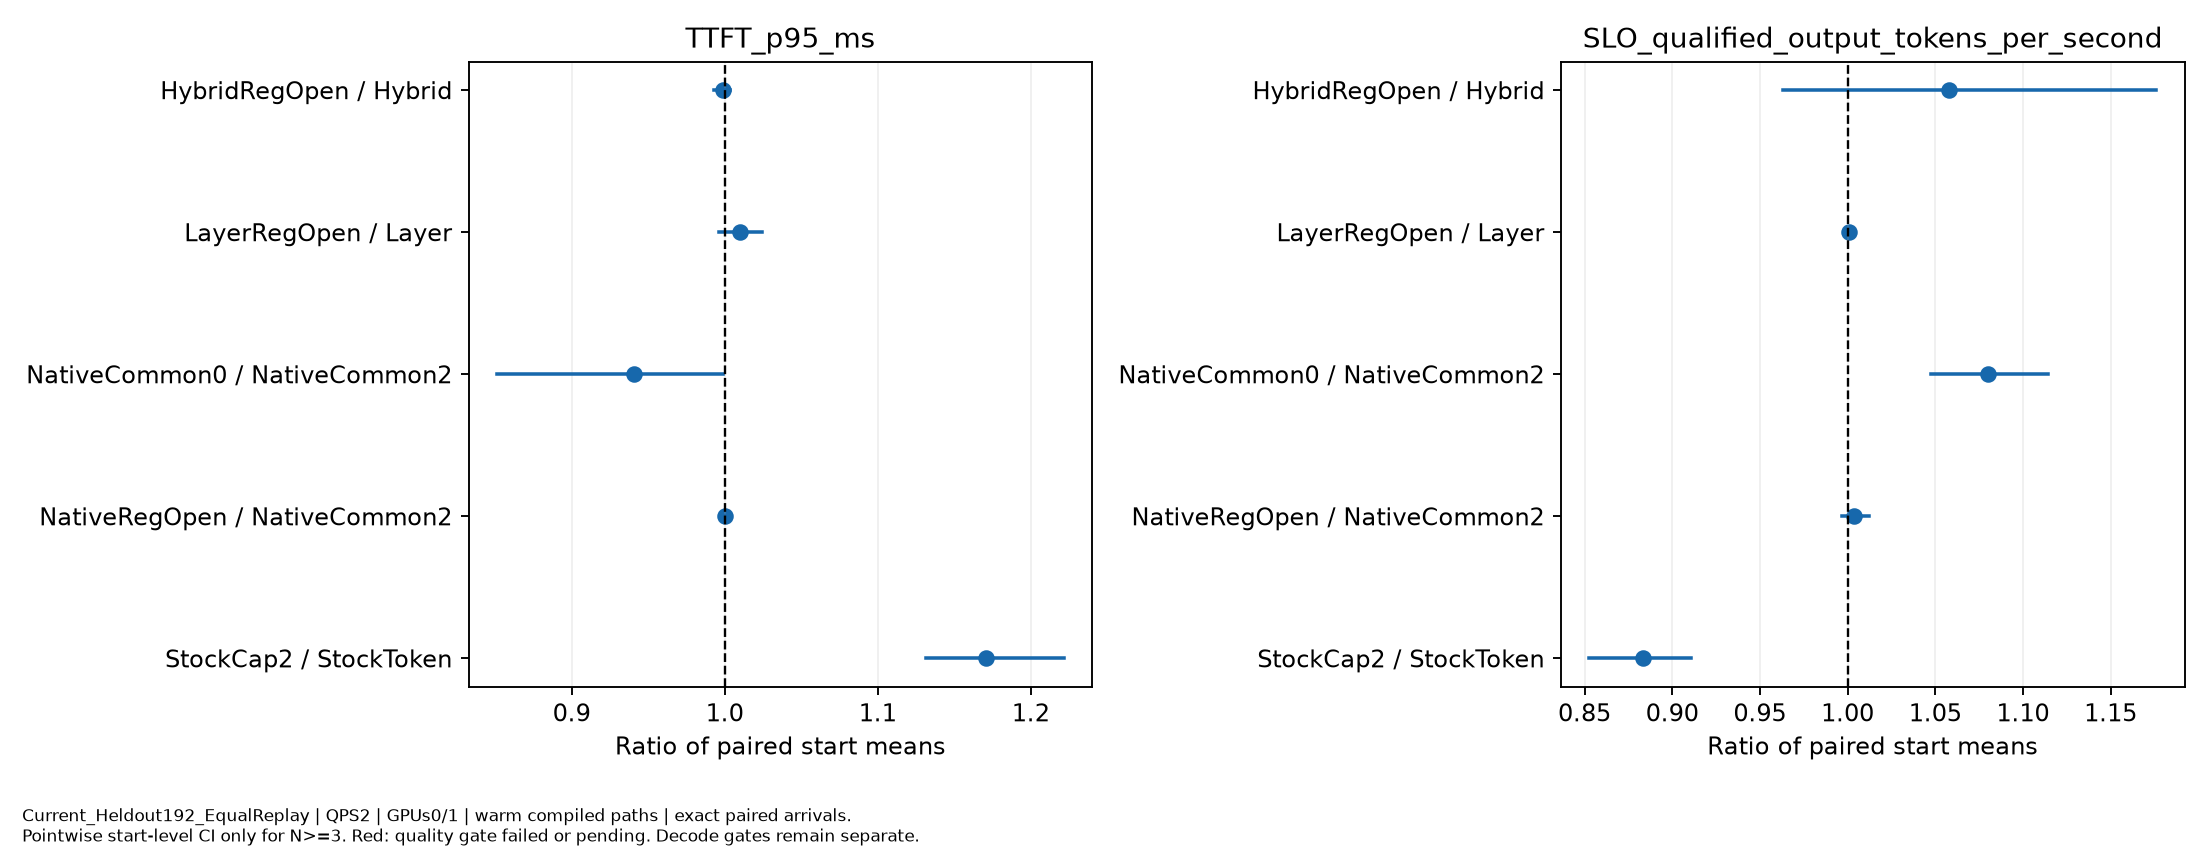

Values plotted in this chart, from the file beside it:
model_revision, metadata_reference, family, candidate, control, metric, ratio, CI95, paired_starts, quality_passed, changed_signature_fields, evidence
b968826d9c46dd6066d109eabc6255188de91218, controlled_intervention_per_start.csv or…, Current_Heldout192_EqualReplay, StockCap2, StockToken, TTFT_p95_ms, 1.171, [1.1312610099779483, 1.221646546344018], 3, True, {"D_running_admission_cap": [0, 2]}, MEASURED_ONLINE
b968826d9c46dd6066d109eabc6255188de91218, controlled_intervention_per_start.csv or…, Current_Heldout192_EqualReplay, NativeRegOpen, NativeCommon2, TTFT_p95_ms, 1, [0.999120158379234, 1.0005336917494498], 3, True, {"defer_D_request_registration": [true, …, MEASURED_ONLINE
b968826d9c46dd6066d109eabc6255188de91218, controlled_intervention_per_start.csv or…, Current_Heldout192_EqualReplay, NativeCommon0, NativeCommon2, TTFT_p95_ms, 0.941, [0.8512503997574633, 0.9992011525621897], 3, True, {"D_running_admission_cap": [2, 0]}, MEASURED_ONLINE
b968826d9c46dd6066d109eabc6255188de91218, controlled_intervention_per_start.csv or…, Current_Heldout192_EqualReplay, LayerRegOpen, Layer, TTFT_p95_ms, 1.01, [0.9962876739515908, 1.024318115412868], 3, True, {"defer_D_request_registration": [true, …, MEASURED_ONLINE
b968826d9c46dd6066d109eabc6255188de91218, controlled_intervention_per_start.csv or…, Current_Heldout192_EqualReplay, HybridRegOpen, Hybrid, TTFT_p95_ms, 0.9986, [0.993190509925188, 1.00351039673218], 3, True, {"defer_D_request_registration": [true, …, MEASURED_ONLINE
b968826d9c46dd6066d109eabc6255188de91218, controlled_intervention_per_start.csv or…, Current_Heldout192_EqualReplay, StockCap2, StockToken, SLO_qualified_output_tokens_per_second, 0.8836, [0.8527338414263893, 0.9106092262841834], 3, True, {"D_running_admission_cap": [0, 2]}, MEASURED_ONLINE
b968826d9c46dd6066d109eabc6255188de91218, controlled_intervention_per_start.csv or…, Current_Heldout192_EqualReplay, NativeRegOpen, NativeCommon2, SLO_qualified_output_tokens_per_second, 1.004, [0.9966574487224825, 1.0120594132209564], 3, True, {"defer_D_request_registration": [true, …, MEASURED_ONLINE
b968826d9c46dd6066d109eabc6255188de91218, controlled_intervention_per_start.csv or…, Current_Heldout192_EqualReplay, NativeCommon0, NativeCommon2, SLO_qualified_output_tokens_per_second, 1.08, [1.0474066705778116, 1.1143078354350557], 3, True, {"D_running_admission_cap": [2, 0]}, MEASURED_ONLINE
b968826d9c46dd6066d109eabc6255188de91218, controlled_intervention_per_start.csv or…, Current_Heldout192_EqualReplay, LayerRegOpen, Layer, SLO_qualified_output_tokens_per_second, 1.001, [0.9997540484811447, 1.0016578942215162], 3, True, {"defer_D_request_registration": [true, …, MEASURED_ONLINE
b968826d9c46dd6066d109eabc6255188de91218, controlled_intervention_per_start.csv or…, Current_Heldout192_EqualReplay, HybridRegOpen, Hybrid, SLO_qualified_output_tokens_per_second, 1.058, [0.9633401878249425, 1.1759538327610943], 3, True, {"defer_D_request_registration": [true, …, MEASURED_ONLINE
